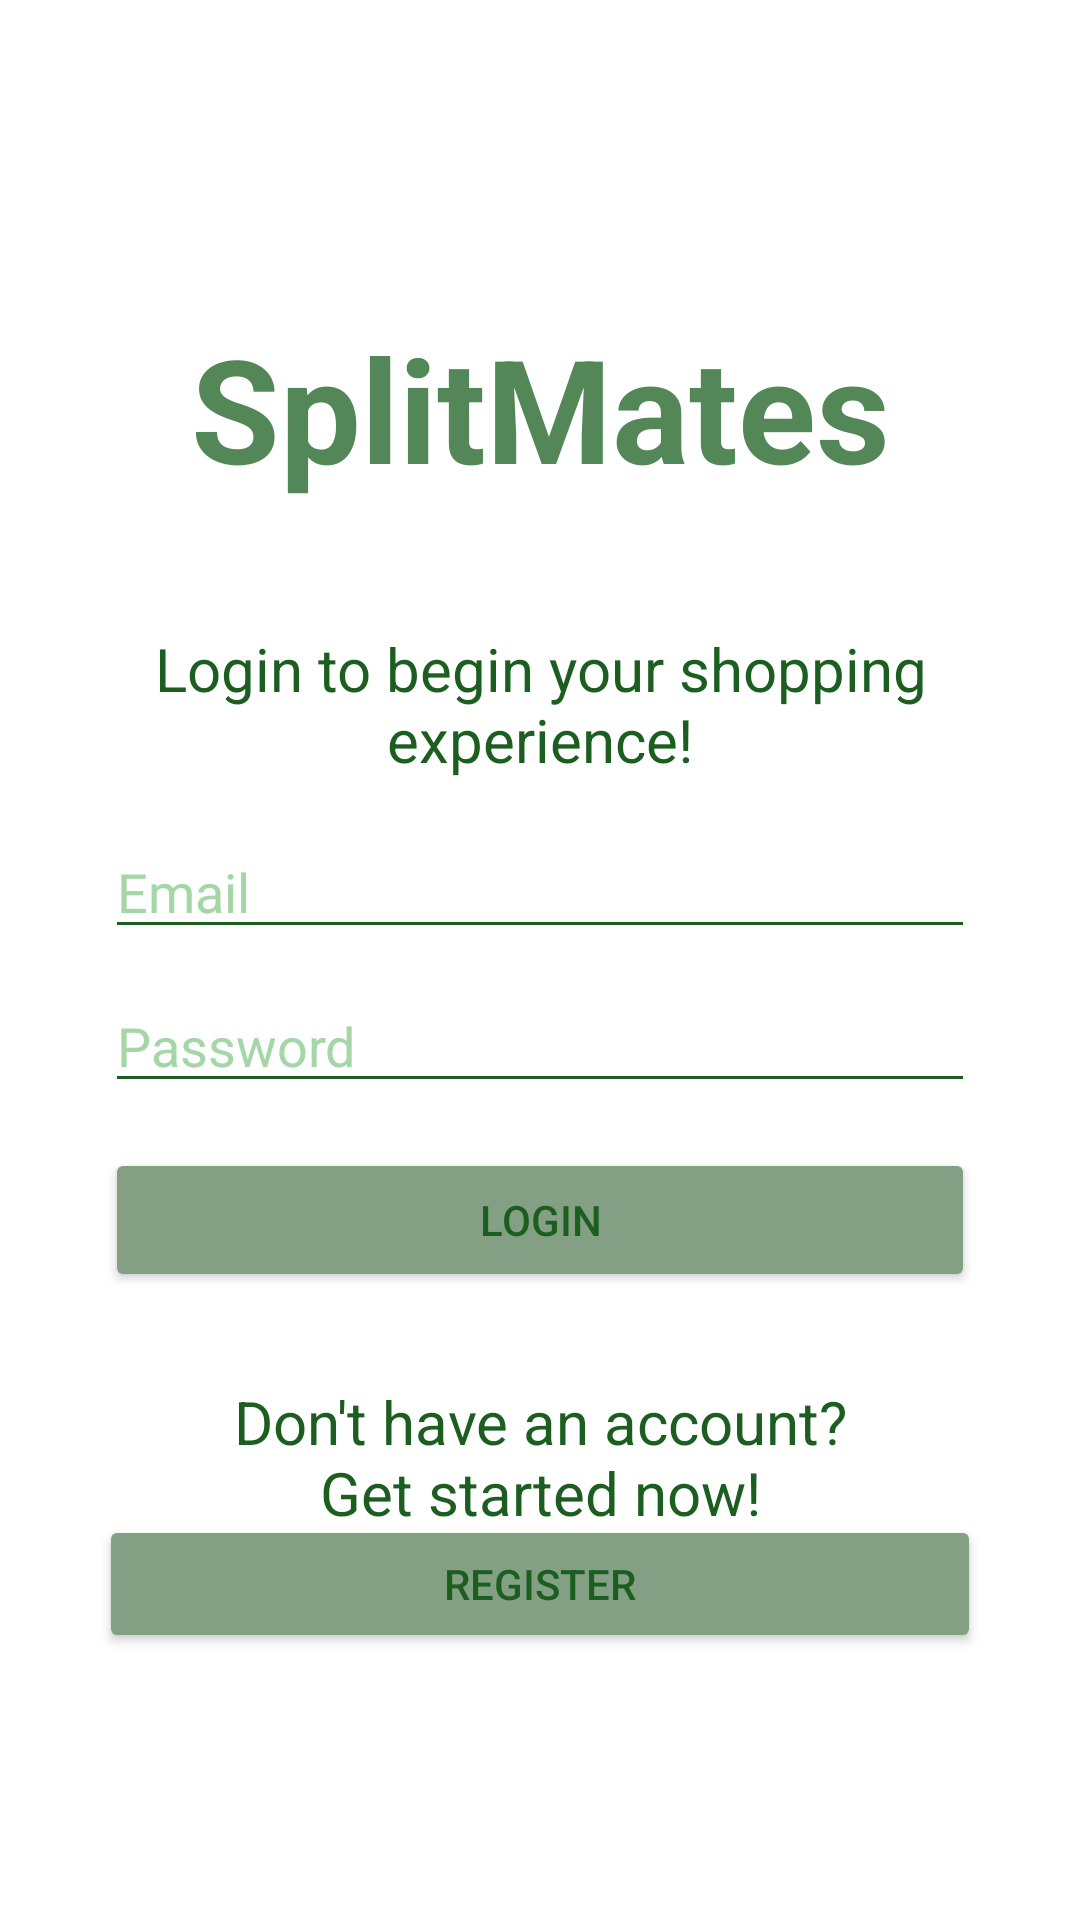

Android layout source for this screen:
<!-- AndroidManifest.xml: application theme Base.Theme.Cs4060final -->
<!-- res/layout/activity_main.xml -->
<?xml version="1.0" encoding="utf-8"?>
<androidx.constraintlayout.widget.ConstraintLayout xmlns:android="http://schemas.android.com/apk/res/android"
    xmlns:app="http://schemas.android.com/apk/res-auto"
    xmlns:tools="http://schemas.android.com/tools"
    android:id="@+id/main"
    android:layout_width="match_parent"
    android:layout_height="match_parent"
    tools:context="edu.uga.cs.cs4060_final.MainActivity">

    <TextView
        android:id="@+id/textView"
        android:layout_width="wrap_content"
        android:layout_height="wrap_content"
        android:text="SplitMates"
        android:textColor="#548757"
        android:textSize="48sp"
        android:textStyle="bold"
        app:layout_constraintBottom_toBottomOf="parent"
        app:layout_constraintEnd_toEndOf="parent"
        app:layout_constraintStart_toStartOf="parent"
        app:layout_constraintTop_toTopOf="parent"
        app:layout_constraintVertical_bias="0.18" />

    <TextView
        android:id="@+id/error"
        android:layout_width="280dp"
        android:layout_height="42dp"
        android:gravity="center"
        android:text="TextView"
        android:textColor="#CC0202"
        android:textSize="16sp"
        android:textStyle="italic"
        android:visibility="invisible"
        app:layout_constraintBottom_toBottomOf="parent"
        app:layout_constraintEnd_toEndOf="parent"
        app:layout_constraintHorizontal_bias="0.496"
        app:layout_constraintStart_toStartOf="parent"
        app:layout_constraintTop_toTopOf="parent"
        app:layout_constraintVertical_bias="0.293" />

    <LinearLayout
        android:id="@+id/linearLayout"
        android:layout_width="wrap_content"
        android:layout_height="wrap_content"
        android:orientation="vertical"
        app:layout_constraintBottom_toBottomOf="parent"
        app:layout_constraintEnd_toEndOf="parent"
        app:layout_constraintStart_toStartOf="parent"
        app:layout_constraintTop_toTopOf="parent">

        <TextView
            android:id="@+id/textView3"
            android:layout_width="290dp"
            android:layout_height="wrap_content"
            android:layout_marginBottom="15dp"
            android:gravity="center"
            android:text="Login to begin your shopping experience!"
            android:textSize="20sp" />

        <EditText
            android:id="@+id/editTextTextEmailAddress"
            android:layout_width="match_parent"
            android:layout_height="wrap_content"
            android:layout_marginBottom="10dp"
            android:ems="10"
            android:hint="Email"
            android:inputType="textEmailAddress" />

        <EditText
            android:id="@+id/editTextTextPassword2"
            android:layout_width="match_parent"
            android:layout_height="wrap_content"
            android:ems="10"
            android:hint="Password"
            android:inputType="textPassword" />

        <Button
            android:id="@+id/button"
            android:layout_width="match_parent"
            android:layout_height="wrap_content"
            android:layout_marginTop="15dp"
            android:backgroundTint="#84A084"
            android:text="Login" />

    </LinearLayout>

    <TextView
        android:id="@+id/textView4"
        android:layout_width="222dp"
        android:layout_height="50dp"
        android:gravity="center"
        android:text="Don't have an account? Get started now!"
        android:textSize="20sp"
        app:layout_constraintBottom_toBottomOf="parent"
        app:layout_constraintEnd_toEndOf="parent"
        app:layout_constraintStart_toStartOf="parent"
        app:layout_constraintTop_toTopOf="parent"
        app:layout_constraintVertical_bias="0.78" />

    <Button
        android:id="@+id/button2"
        android:layout_width="294dp"
        android:layout_height="46dp"
        android:backgroundTint="#84A084"
        android:text="Register"
        app:layout_constraintBottom_toBottomOf="parent"
        app:layout_constraintEnd_toEndOf="parent"
        app:layout_constraintStart_toStartOf="parent"
        app:layout_constraintTop_toTopOf="parent"
        app:layout_constraintVertical_bias="0.85" />

</androidx.constraintlayout.widget.ConstraintLayout>
<!-- resources referenced by this layout -->
<resources>
  <style name="Base.Theme.Cs4060final" parent="Theme.Material3.DayNight">
          
          
          <item name="colorPrimary">@color/green</item>
          <item name="colorPrimaryVariant">@color/green_dark</item>
          <item name="colorOnPrimary">@color/white</item>
  
          
          <item name="colorSecondary">@color/saddlebrown</item>
          <item name="colorSecondaryVariant">@color/green_dark</item>
          <item name="colorOnSecondary">@color/black</item>
  
          
          <item name="colorControlActivated">@color/green_dark</item>
  
          
          <item name="android:statusBarColor" tools:targetApi="l">?attr/colorPrimaryVariant</item>
  
          <item name="android:windowBackground">@color/white</item>
          <item name="android:editTextColor">@color/green</item>
  
          <item name="colorOnBackground">@color/green</item>
          <item name="colorSurface">@color/green</item>
  
          <item name="android:textColorPrimary">@color/green</item>
          <item name="android:textColorSecondary">@color/green</item>
          <item name="android:textColorTertiary">@color/green</item>
          <item name="android:textColorLink">@color/green_dark</item>
          <item name="android:textColorHint">@color/green_light</item>
  
          <item name="android:backgroundDimAmount">0.6</item>
          <item name="android:backgroundDimEnabled">true</item>
      </style>
  <color name="green">#1B5E20</color>
  <color name="green_dark">#003300</color>
  <color name="white">#FFFFFFFF</color>
  <color name="saddlebrown">#8B4513</color>
  <color name="black">#FF000000</color>
  <color name="green_light">#A5D6A7</color>
</resources>
